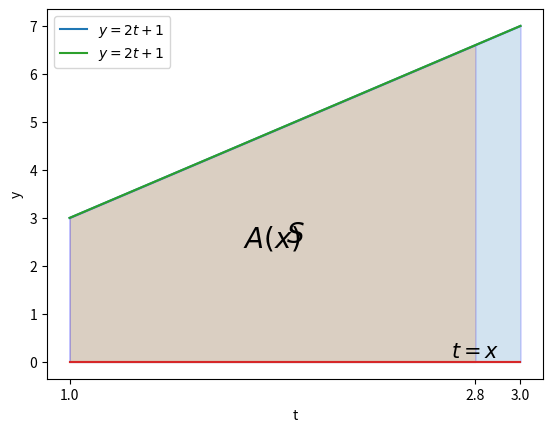

Source code (Python): (Note: this script raises an exception after producing the figure.)
import matplotlib.pyplot as plt
import numpy as np

# Define the line y = 2t+1
y = lambda t: 2*t+1

# Define the domain of t
t = np.linspace(1, 3, endpoint=True)

plt.plot(t, y(t), label = "$y=2t+1$")
plt.plot(t, 0*t)
plt.fill_between(t, y(t), edgecolor='b',alpha=0.2)
plt.text(2, 0.5*y(2)  , "$S$",horizontalalignment='center', fontsize=20)
plt.xlabel('t')               
plt.ylabel('y')  
plt.legend()
plt.show()

# You may change the value of x
x = 2.8

a = 1
b = 3

# Define the domain of t
t = np.linspace(a, b, endpoint=True)

T = np.linspace(a, x, endpoint=True)


plt.plot(t, y(t), label = "$y=2t+1$")
plt.plot(t, 0*t)
plt.fill_between(T, y(T), edgecolor='b',alpha=0.2)
plt.text((a+x)*0.5,  y((a+x)*0.5)*0.5 , "$A(x)$", horizontalalignment='center', fontsize=20)
plt.xlabel('t')               
plt.ylabel('y')  
plt.legend()
plt.xticks((a, b, x))
plt.text(x, 0.1, "$t=x$", horizontalalignment='center',  fontsize=15)
plt.show()

# You may change the value of x
x = 2.8
y = lambda t: np.sin(t)
a = 0
b = np.pi

# Define the domain of t
# Enter your code here



import sympy as sp

x, t, a, b = sp.symbols('x t a b')
def eval_int(f, a, b): # input f as an expression with some symbol
    F = sp.integrate(f,t)
    ans = F.subs(t, b) - F.subs(t,a)
    return ans

f = sp.sin(t)
A = eval_int(f, 0, x)
A

A_prime = sp.diff(A,x)
A_prime

# You may change the value of x and h
x = 2.5
y = lambda t: np.sin(t)
a = 0
b = np.pi


# Input the value of h
h = 0.2

# Define the domain of t
t = np.linspace(a, b, endpoint=True)

T = np.linspace(a, x + h, endpoint=True)

plt.plot(t, y(t), label = "$y= sin(x)$")
plt.plot(t, 0*t)
xs = [x, x, x+h, x+h]
ys = [0, y(x), y(x+h), 0]
plt.fill(xs,ys,'b',edgecolor='b',alpha=0.2)

plt.text((2*x+h)*0.5,  y((2*x+h)*0.5)+0.1 , "$A(x+h)-A(x)$",
         horizontalalignment='center', fontsize=15)
plt.text((2*x+h)*0.5, 0.1 , "$h$", horizontalalignment='center', fontsize=10)
plt.xlabel('t')               
plt.ylabel('y')  
plt.legend()
plt.xticks((a, b))
plt.show()

x = np.linspace(0,2) # Range for x-coordinates
f = lambda x: np.cos(x**2)
plt.plot(x, f(x))
plt.ylim(-1.25, 1.25) # Set the range of y-values displayed 
plt.title("The graph of function $f(x) = cos (x^2)$")
plt.xlabel("x-axis")
plt.ylabel("y-axis")
plt.show()


# You may change the value of x
x = 1.8
f = lambda t: np.cos(t**2)
a = 0
b = 2

# Define the domain of t
t = np.linspace(a, b, endpoint=True)

T = np.linspace(a, x, endpoint=True)


plt.plot(t, f(t), label = "$f(x)= cos(x^2)$")
plt.plot(t, 0*t)
plt.fill_between(T, f(T), edgecolor='b',alpha=0.2)
plt.text((a+x)*0.5,  f((a+x)*0.5)*0.5 , "$g(x) = \int^x_0 \cos(t^2)dt$",
         horizontalalignment='center', fontsize=12)
plt.xlabel('t')               
plt.ylabel('y')  
plt.legend()
plt.xticks((a, b, x))
plt.text(x, 0.1, "$t=x$", horizontalalignment='center',  fontsize=15)
plt.show()

import scipy.integrate as integrate

g = lambda x: integrate.quad(f, 0, x)[0] # Define the function g

# We first make an array listing all elements: 0.2, 0.4, ..., 2.
t = np.arange(0, 2.2, 0.2) 
t

# Vectorize the function g
vg = np.vectorize(g) 
# Compute the values g(t)
vg(t)

# Sketch the graph of g
plt.plot(t, vg(t), '-', t, vg(t), 'o')
plt.xlabel('x')
plt.ylabel('y')
#plt.xticks(t)
plt.show()

# Compute the values of g'(x) on each subinterval. 
g_prime = np.zeros(len(t)-1)

for i in range(len(t)-1):
    g_prime[i] = (vg(t[i+1]) - vg(t[i]))/(t[i+1]-t[i])

g_prime
    

# Graph g' as a piecewise constant function on [0,2]

def g_prime_func(x):
    for i in range(len(t)-1):
        if (t[i] <= x < t[i+1]):
            y = g_prime[i]
    if x == 2:
        y = g_prime[len(t)-2]
    return y
    

# You may try to compute several values of g_prime_func.
g_prime_func(0)


# Vectorize the function g'
vg_prime = np.vectorize(g_prime_func) 
T = np.arange(0, 2.2, 0.2) 

# Sketch the graph of g'
plt.plot(T, vg_prime(T), '-')
plt.plot(T, vg_prime(T), 'o')
plt.xlabel('x')
plt.ylabel('y')
plt.grid(True)

plt.show()

# You may compare with the graph of f now.
# Sketch the graph of g' and f
T = np.arange(0, 2.2, 0.2) 
x = np.linspace(0,2)
plt.plot(T, vg_prime(T), '-', label = "graph of g'")
plt.plot(T, vg_prime(T), 'o')
plt.plot(T, f(T), label = "graph of f")
plt.xlabel('x')
plt.ylabel('y')
plt.legend()
plt.show()

t = np.arange(0, 2.05, 0.05) 

# Compute the values of g'(x) on each subinterval. 
g_prime = np.zeros(len(t)-1)

for i in range(len(t)-1):
    g_prime[i] = (vg(t[i+1]) - vg(t[i]))/(t[i+1]-t[i])

g_prime

# There is no need to define the function g_prim_func() again.
g_prime_func(0) # Try to test several values of this function. 

T = np.arange(0, 2.05, 0.05) 

# Sketch the graph of g'
# Enter your code here 

# You may compare with the graph of f now.
# Sketch the graph of g' and f
T = np.arange(0, 2.05, 0.05) 
# Enter your code here

